Image classification data set "processed" (trongvu2003/Pneumonia_Detection on GitHub). Class labels (2): normal, pneumonia.

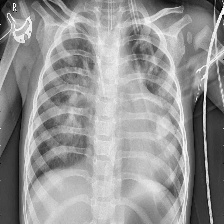
Label: pneumonia

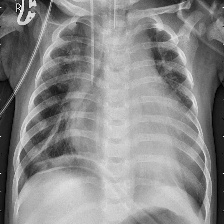
Label: pneumonia

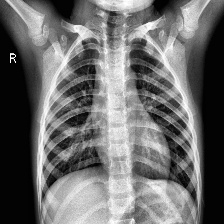
Label: normal

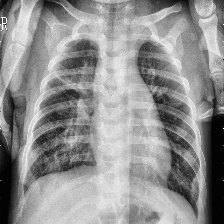
Label: pneumonia

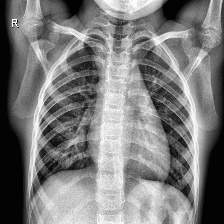
Label: normal

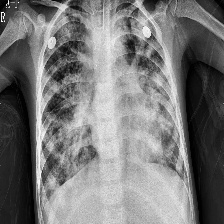
Label: pneumonia
